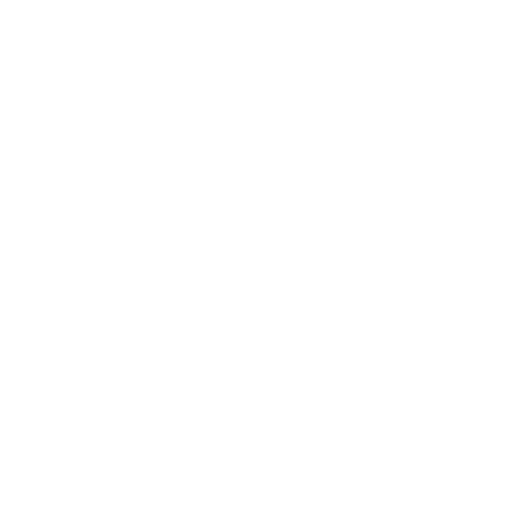
t = 0.00 s
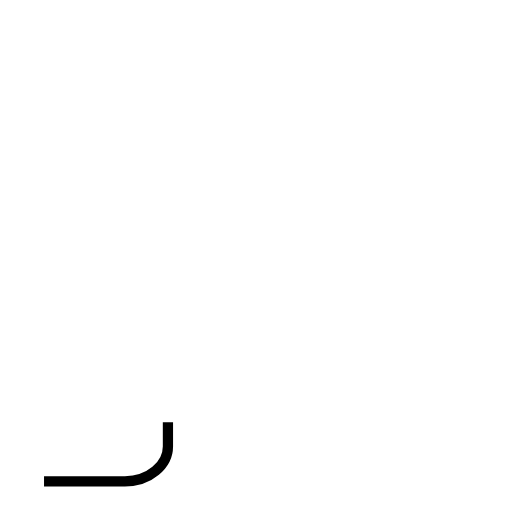
t = 0.49 s
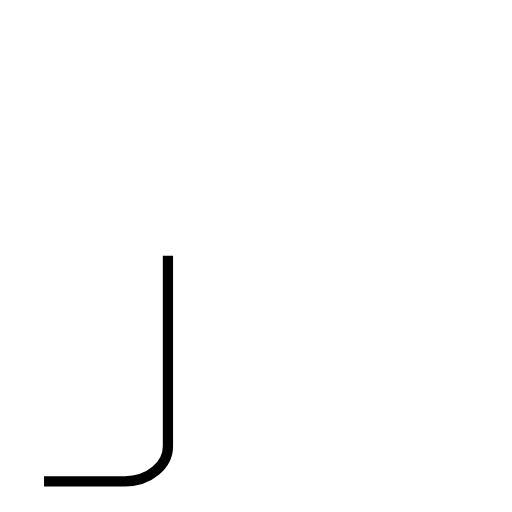
t = 0.98 s
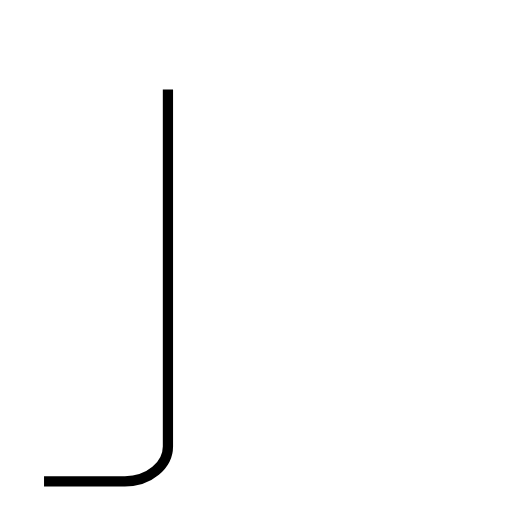
t = 1.46 s
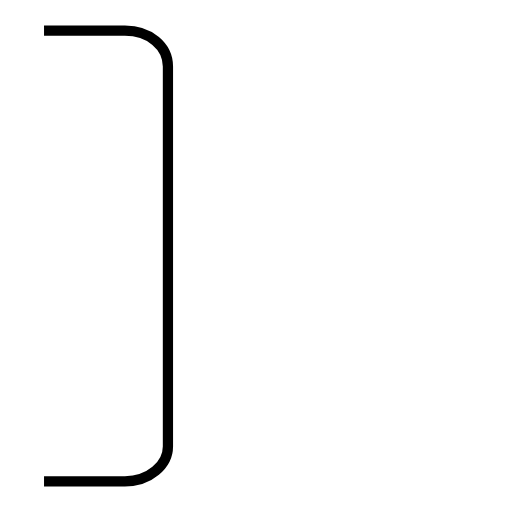
t = 1.95 s

The animated SVG that drew these frames (rendered in a browser with its animation timeline set to each time). Animation: 1 SMIL element (animate=1); one cycle of 1.95 s.

<?xml version='1.0' encoding='utf-8'?>
<svg viewBox="0.0 -6.0 50.0 50.0" version="1.1" xmlns="http://www.w3.org/2000/svg"><rect x="-1000" y="-1000" width="2000" height="2000" stroke="white" fill="white" /><g style="fill:none;stroke:#000000;stroke-width:1"><path d="M 4.3 3.0 L 12.2 3.0 C 14.6 3.0 16.4 1.4 16.4 -0.4 L 16.4 -37.5 C 16.4 -39.5 14.6 -41.0 12.2 -41.0 L 4.3 -41.0" transform="translate(0.0 38.0)" stroke-dasharray="64.975953175239" stroke-dashoffset="64.975953175239"><animate attributeName="stroke-dashoffset" from="64.975953175239" to="0" dur="1.9492785952571698s" begin="0s" fill="freeze" /></path></g></svg>
